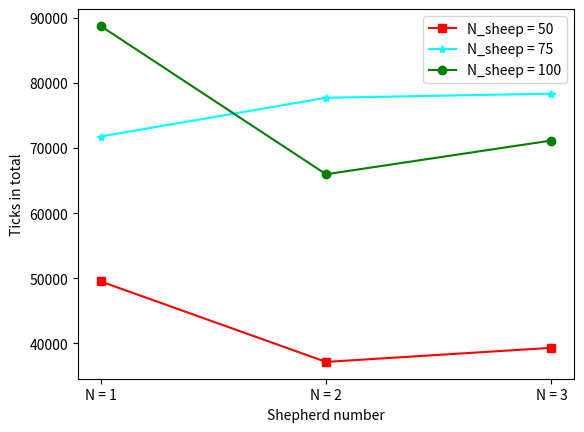

The matplotlib source for this figure:
import matplotlib.pyplot as plt

N_shepherd = [1, 2, 3]
Tick_number_1 = [49530, 37171, 39336]
Tick_number_2 = [71770, 77716, 78348]
Tick_number_3 = [88746, 65977, 71155]

plt.plot(N_shepherd, Tick_number_1, 's-', color = 'r', label = "N_sheep = 50")
plt.plot(N_shepherd, Tick_number_2, '*-', color = 'cyan', label = "N_sheep = 75")
plt.plot(N_shepherd, Tick_number_3, 'o-', color = 'g', label = "N_sheep = 100")

plt.xticks([1,2,3], ["N = 1", "N = 2", "N = 3"])

plt.xlabel("Shepherd number")
plt.ylabel("Ticks in total")

plt.legend(loc = "best")
plt.savefig("result.png")
plt.show()


